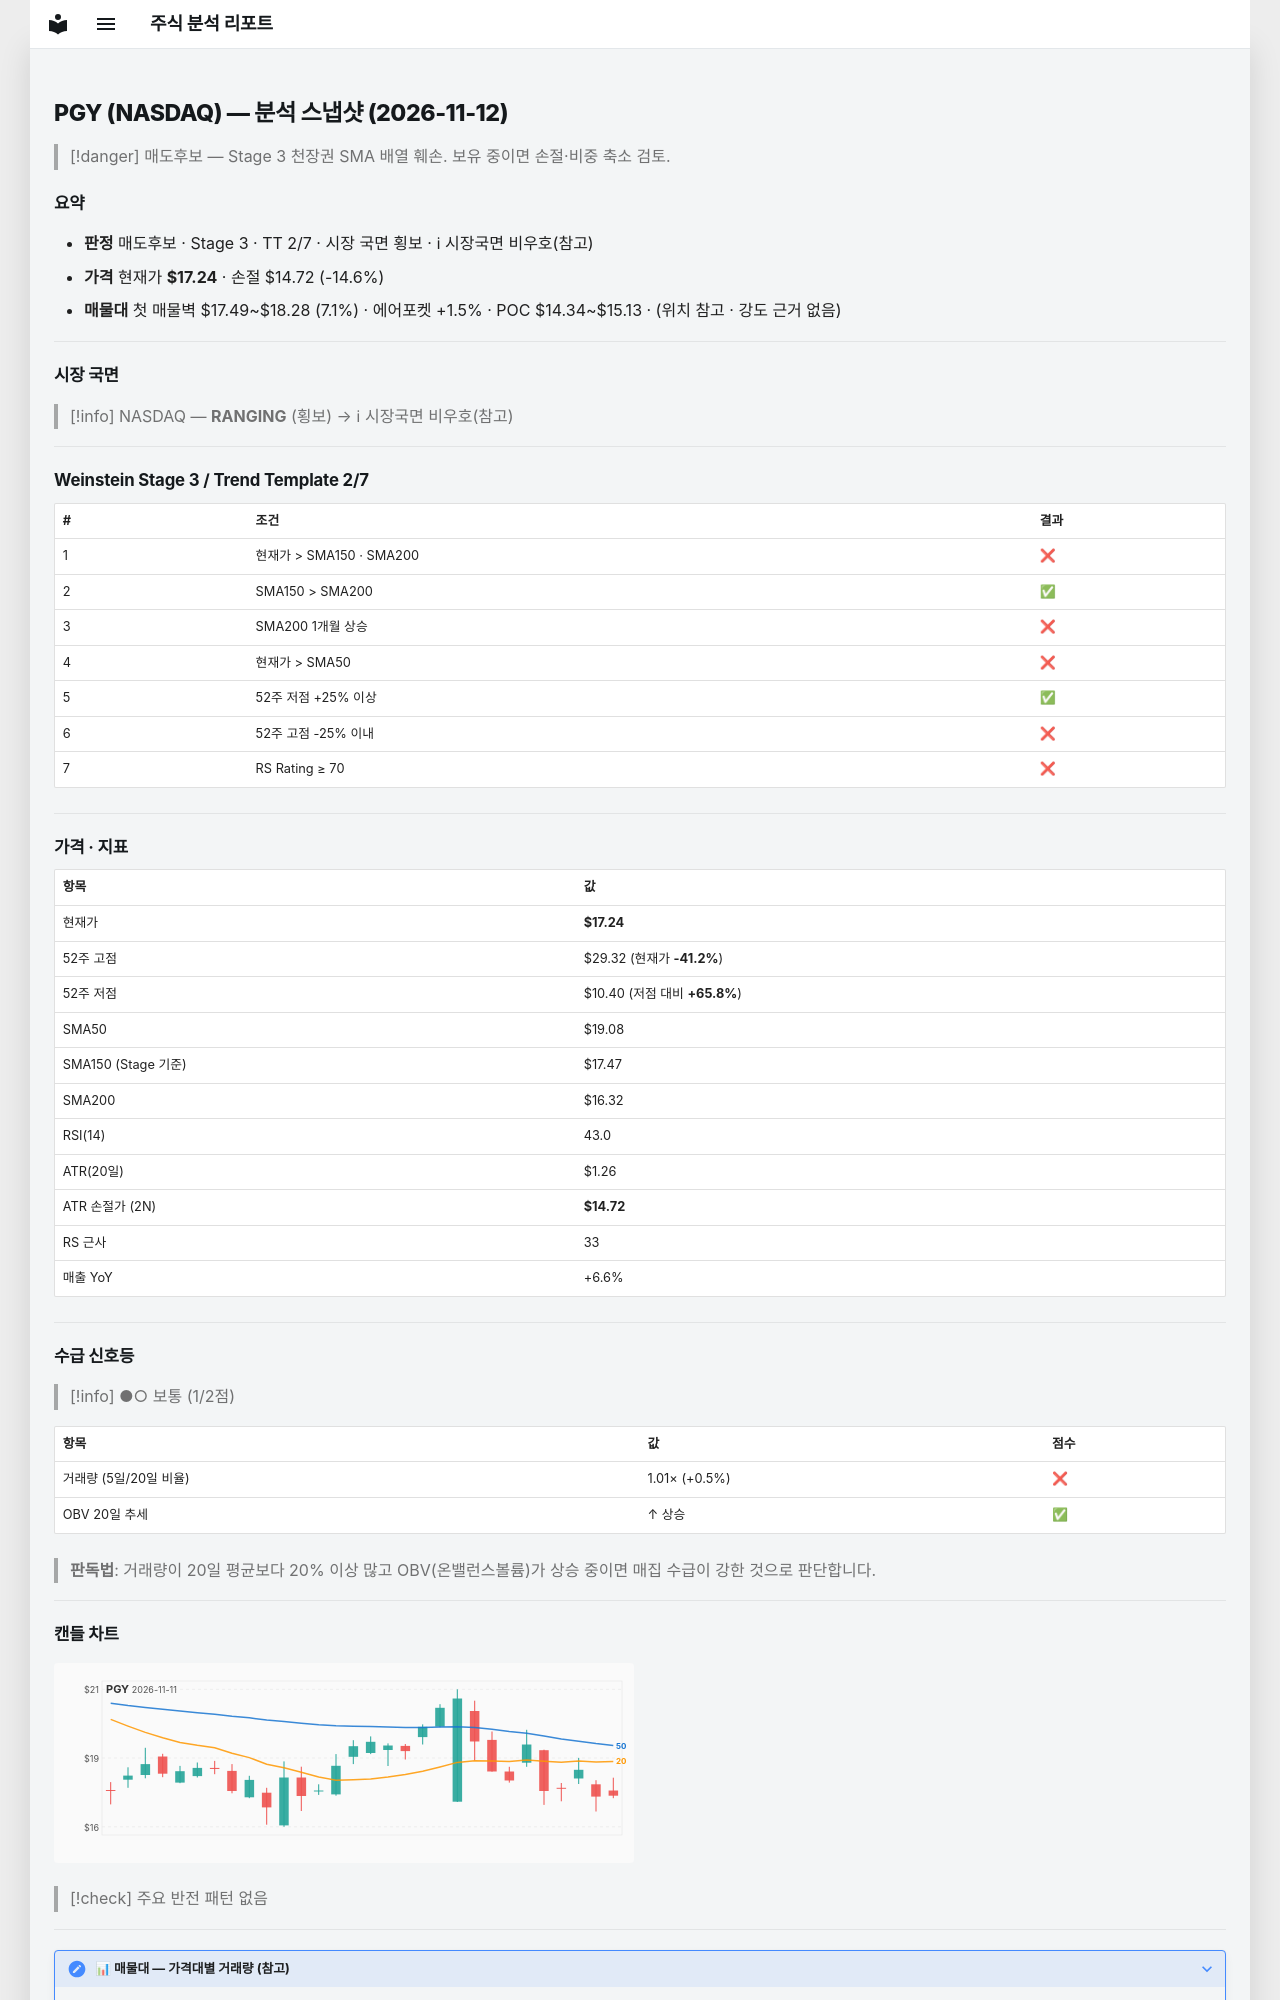

repository: soloandco/stock-reports · page: snapshots/PGY-2026-11-12/index.html · generator: mkdocs

---
type: analysis-snapshot
title: PGY 분석 스냅샷
ticker: PGY
market: NASDAQ
created: 2026-11-12
updated: 2026-11-12
bar-date: 2026-11-11
verdict: 매도후보
real-rr: 2.56
sma50-gap-pct: -9.6
weekly-position: 저항대아래
weekly-overhead-price: 23.68
weekly-overhead-pct: 37.4
stage: 3
trend-template-score: 2
tt-max: 7
ma-set: sma-50-150-200
price: 17.239999771118164
stop-price: 14.720331981311869
market-regime: RANGING
supply-demand-score: 1/2
supply-demand-label: 보통
status: tracking
tags:
  - stock-agent
  - watchlist
  - PGY
  - analysis
related:
  - "[[analysis-template]]"
---

# PGY (NASDAQ) — 분석 스냅샷 (2026-11-12)

> [!danger] 매도후보 — Stage 3 천장권
> SMA 배열 훼손. 보유 중이면 손절·비중 축소 검토.

## 요약

- **판정** 매도후보 · Stage 3 · TT 2/7 · 시장 국면 횡보 · ℹ 시장국면 비우호(참고)
- **가격** 현재가 **$17.24** · 손절 $14.72 (-14.6%)
- **매물대** 첫 매물벽 $17.49~$18.28 (7.1%) · 에어포켓 +1.5% · POC $14.34~$15.13 · (위치 참고 · 강도 근거 없음)

---

## 시장 국면

> [!info] NASDAQ — **RANGING** (횡보) → ℹ 시장국면 비우호(참고)

---

## Weinstein Stage 3 / Trend Template 2/7

| # | 조건 | 결과 |
|---|------|------|
| 1 | 현재가 > SMA150 · SMA200 | ❌ |
| 2 | SMA150 > SMA200 | ✅ |
| 3 | SMA200 1개월 상승 | ❌ |
| 4 | 현재가 > SMA50 | ❌ |
| 5 | 52주 저점 +25% 이상 | ✅ |
| 6 | 52주 고점 -25% 이내 | ❌ |
| 7 | RS Rating ≥ 70 | ❌ |

---

## 가격 · 지표

| 항목 | 값 |
|------|---|
| 현재가 | **$17.24** |
| 52주 고점 | $29.32 (현재가 **-41.2%**) |
| 52주 저점 | $10.40 (저점 대비 **+65.8%**) |
| SMA50 | $19.08 |
| SMA150 (Stage 기준) | $17.47 |
| SMA200 | $16.32 |
| RSI(14) | 43.0 |
| ATR(20일) | $1.26 |
| ATR 손절가 (2N) | **$14.72** |
| RS 근사 | 33 |
| 매출 YoY | +6.6% |

---
## 수급 신호등

> [!info] ●○ 보통 (1/2점)

| 항목 | 값 | 점수 |
|------|------|------|
| 거래량 (5일/20일 비율) | 1.01× (+0.5%) | ❌ |
| OBV 20일 추세 | ↑ 상승 | ✅ |

> **판독법**: 거래량이 20일 평균보다 20% 이상 많고 OBV(온밸런스볼륨)가 상승 중이면 매집 수급이 강한 것으로 판단합니다.

---
